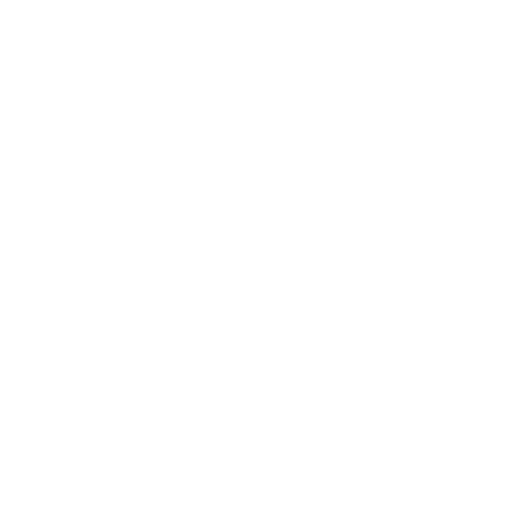
t = 0.00 s
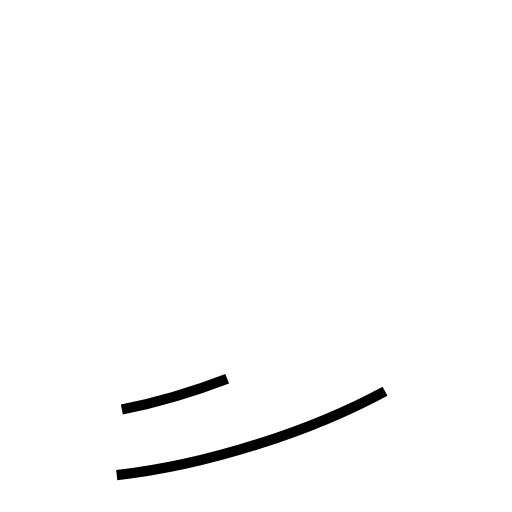
t = 1.15 s
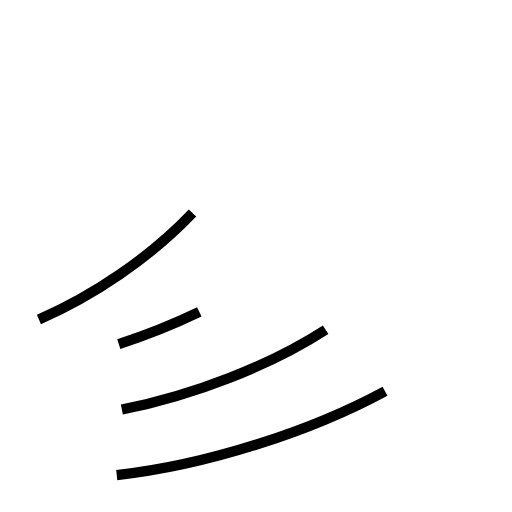
t = 2.28 s
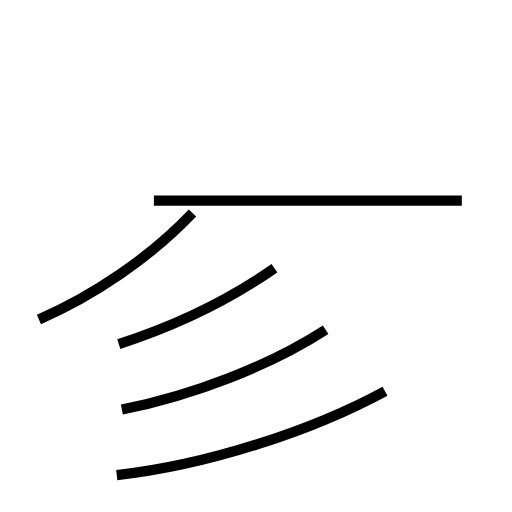
t = 3.44 s
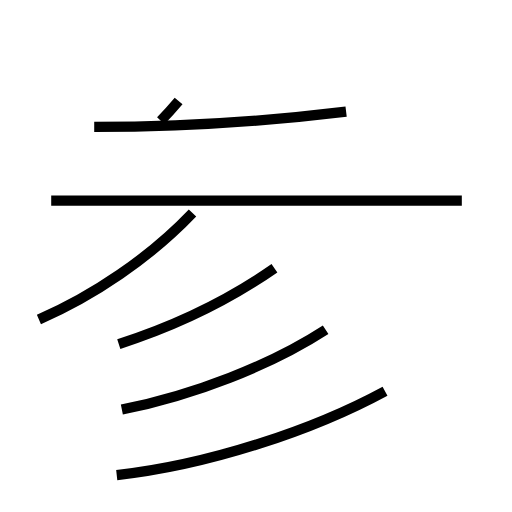
t = 4.55 s
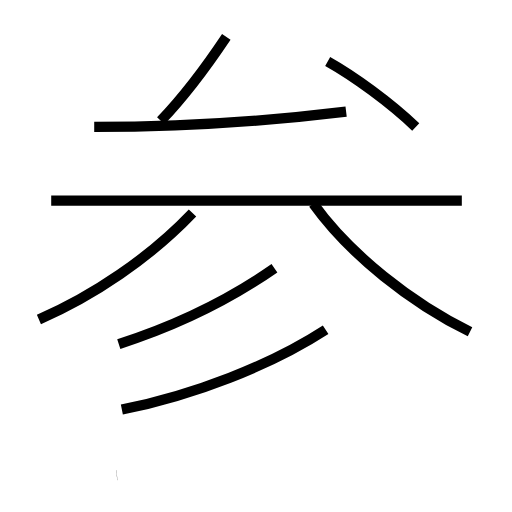
t = 5.71 s

The animated SVG that drew these frames (rendered in a browser with its animation timeline set to each time). Animation: 9 SMIL elements (animate=9); one cycle of 5.71 s.

<?xml version='1.0' encoding='utf-8'?>
<svg viewBox="0.0 -6.0 50.0 50.0" version="1.1" xmlns="http://www.w3.org/2000/svg"><rect x="-1000" y="-1000" width="2000" height="2000" stroke="white" fill="white" /><g style="fill:none;stroke:#000000;stroke-width:1"><path d="M 11.4 2.4 C 20.4 1.4 30.6 -2.0 37.6 -5.8 " transform="translate(0.0 38.0)" stroke-dasharray="27.604126809741906" stroke-dashoffset="27.604126809741906"><animate attributeName="stroke-dashoffset" from="27.604126809741906" to="0" dur="0.8281238042922572s" begin="0s; anim_end.end" fill="freeze" id="anim0" /></path><path d="M 11.9 -4.0 C 18.9 -5.4 26.4 -8.3 31.8 -11.8 " transform="translate(0.0 38.0)" stroke-dasharray="21.489898677944268" stroke-dashoffset="21.489898677944268"><animate attributeName="stroke-dashoffset" from="21.489898677944268" to="0" dur="0.644696960338328s" begin="anim0.end" fill="freeze" id="anim1" /></path><path d="M 3.8 -12.8 C 9.1 -15.1 14.6 -18.8 18.8 -23.2 " transform="translate(0.0 38.0)" stroke-dasharray="18.367859129151093" stroke-dashoffset="18.367859129151093"><animate attributeName="stroke-dashoffset" from="18.367859129151093" to="0" dur="0.5510357738745327s" begin="anim1.end" fill="freeze" id="anim2" /></path><path d="M 11.6 -10.4 C 16.9 -12.1 22.2 -14.6 26.8 -17.8 " transform="translate(0.0 38.0)" stroke-dasharray="16.96673585037683" stroke-dashoffset="16.96673585037683"><animate attributeName="stroke-dashoffset" from="16.96673585037683" to="0" dur="0.5090020755113048s" begin="anim2.end" fill="freeze" id="anim3" /></path><path d="M 45.1 -24.4 L 5.0 -24.4 " transform="translate(0.0 38.0)" stroke-dasharray="40.1" stroke-dashoffset="40.1"><animate attributeName="stroke-dashoffset" from="40.1" to="0" dur="1.203s" begin="anim3.end" fill="freeze" id="anim4" /></path><path d="M 9.2 -31.6 C 17.4 -31.6 25.6 -32.1 33.8 -33.1 " transform="translate(0.0 38.0)" stroke-dasharray="24.660840301766118" stroke-dashoffset="24.660840301766118"><animate attributeName="stroke-dashoffset" from="24.660840301766118" to="0" dur="0.7398252090529835s" begin="anim4.end" fill="freeze" id="anim5" /></path><path d="M 15.7 -32.2 C 17.9 -34.5 20.1 -37.4 22.1 -40.4 " transform="translate(0.0 38.0)" stroke-dasharray="10.414653015191131" stroke-dashoffset="10.414653015191131"><animate attributeName="stroke-dashoffset" from="10.414653015191131" to="0" dur="0.31243959045573394s" begin="anim5.end" fill="freeze" id="anim6" /></path><path d="M 45.9 -11.6 C 40.2 -14.4 34.2 -19.1 30.6 -24.1 " transform="translate(0.0 38.0)" stroke-dasharray="19.936271794444135" stroke-dashoffset="19.936271794444135"><animate attributeName="stroke-dashoffset" from="19.936271794444135" to="0" dur="0.598088153833324s" begin="anim6.end" fill="freeze" id="anim7" /></path><path d="M 40.6 -31.6 C 38.1 -34.0 34.5 -36.6 32.0 -38.0" transform="translate(0.0 38.0)" stroke-dasharray="10.743802152778192" stroke-dashoffset="10.743802152778192"><animate attributeName="stroke-dashoffset" from="10.743802152778192" to="0" dur="0.32231406458334577s" begin="anim7.end" fill="freeze" id="anim_end" /></path></g></svg>
